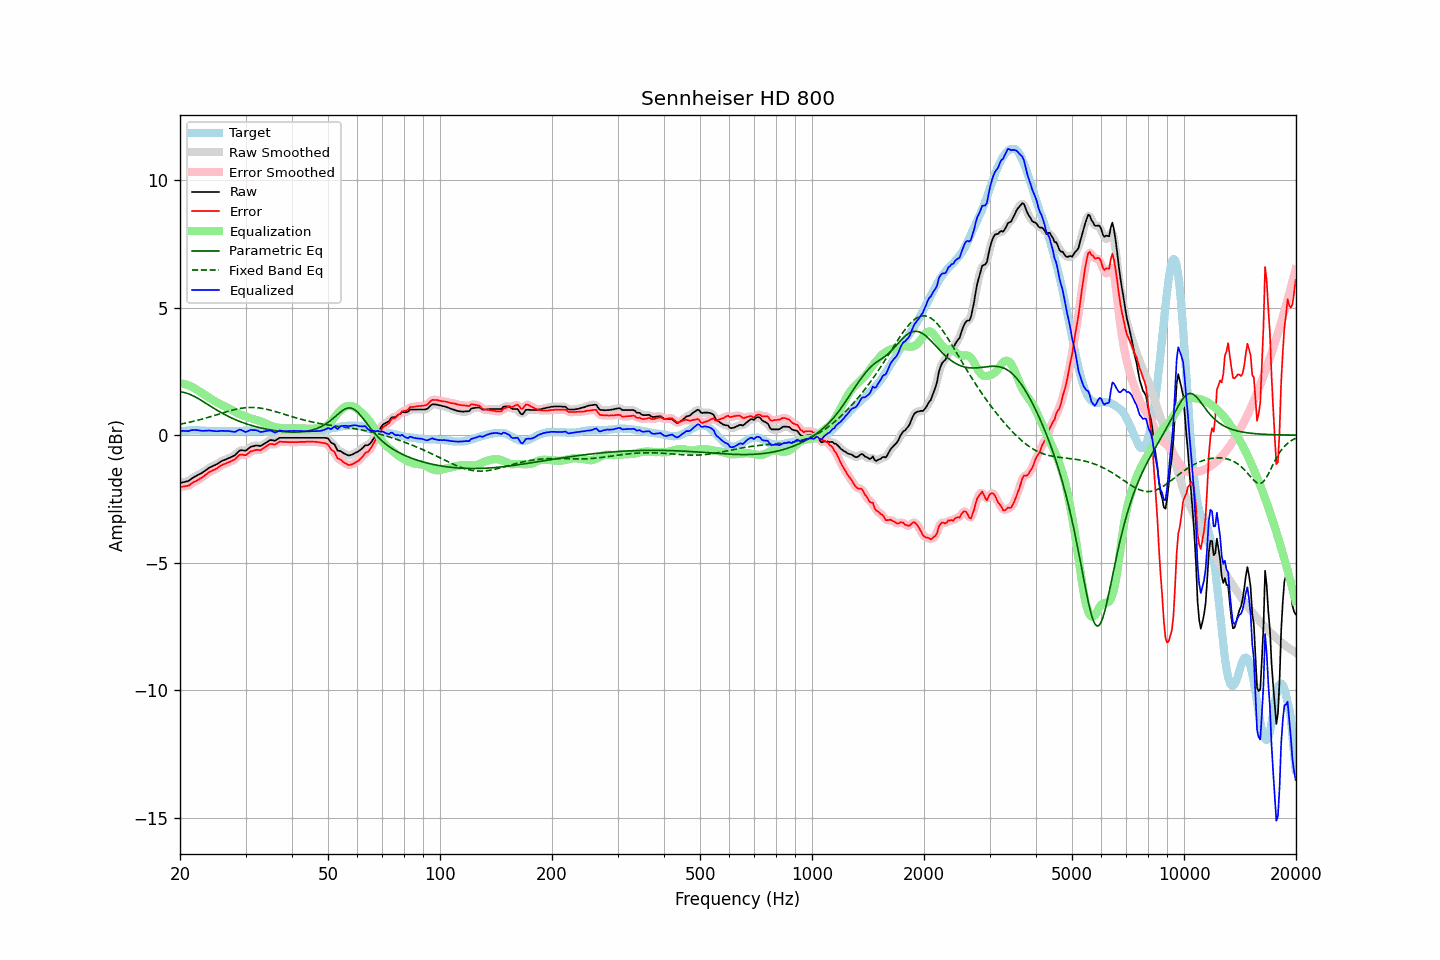

Values plotted in this chart, from the file beside it:
frequency, raw, error, smoothed, error_smoothed, equalization, parametric_eq, fixed_band_eq, equalized_raw, equalized_smoothed, target
20.00, -1.87, -2.02, -1.87, -2.02, 2.04, 1.70, 0.43, 0.16, 0.16, 0.15
20.20, -1.86, -2.02, -1.86, -2.02, 2.03, 1.69, 0.44, 0.16, 0.16, 0.16
20.40, -1.84, -2.01, -1.85, -2.02, 2.01, 1.68, 0.45, 0.17, 0.17, 0.17
20.61, -1.83, -2.00, -1.83, -2.01, 2.00, 1.67, 0.47, 0.17, 0.17, 0.17
20.81, -1.81, -1.99, -1.82, -2.00, 1.98, 1.65, 0.48, 0.17, 0.16, 0.18
21.02, -1.80, -1.98, -1.80, -1.98, 1.96, 1.63, 0.49, 0.16, 0.17, 0.18
21.23, -1.76, -1.95, -1.76, -1.95, 1.94, 1.61, 0.51, 0.17, 0.18, 0.19
21.44, -1.71, -1.90, -1.72, -1.91, 1.91, 1.58, 0.52, 0.20, 0.19, 0.19
21.66, -1.67, -1.86, -1.67, -1.87, 1.88, 1.55, 0.54, 0.20, 0.20, 0.19
21.87, -1.63, -1.82, -1.63, -1.83, 1.84, 1.52, 0.55, 0.21, 0.20, 0.19
22.09, -1.60, -1.80, -1.60, -1.80, 1.80, 1.48, 0.57, 0.20, 0.20, 0.20
22.31, -1.56, -1.76, -1.57, -1.76, 1.76, 1.45, 0.58, 0.20, 0.19, 0.20
22.54, -1.53, -1.72, -1.53, -1.72, 1.72, 1.41, 0.60, 0.19, 0.19, 0.19
22.76, -1.50, -1.68, -1.50, -1.69, 1.68, 1.37, 0.62, 0.17, 0.18, 0.18
22.99, -1.46, -1.64, -1.46, -1.64, 1.64, 1.33, 0.63, 0.17, 0.17, 0.18
23.22, -1.42, -1.60, -1.42, -1.60, 1.59, 1.30, 0.65, 0.17, 0.17, 0.18
23.45, -1.37, -1.54, -1.38, -1.55, 1.55, 1.26, 0.67, 0.18, 0.17, 0.17
23.69, -1.33, -1.50, -1.33, -1.50, 1.51, 1.22, 0.69, 0.17, 0.18, 0.17
23.92, -1.28, -1.45, -1.29, -1.46, 1.47, 1.17, 0.71, 0.19, 0.18, 0.17
24.16, -1.25, -1.42, -1.25, -1.42, 1.43, 1.14, 0.73, 0.18, 0.18, 0.17
24.40, -1.22, -1.39, -1.22, -1.39, 1.39, 1.10, 0.75, 0.17, 0.17, 0.17
24.65, -1.19, -1.36, -1.19, -1.36, 1.36, 1.06, 0.77, 0.16, 0.16, 0.17
24.89, -1.16, -1.33, -1.16, -1.33, 1.32, 1.02, 0.78, 0.16, 0.16, 0.17
25.14, -1.13, -1.30, -1.13, -1.30, 1.29, 0.98, 0.80, 0.15, 0.16, 0.17
25.39, -1.09, -1.25, -1.09, -1.26, 1.25, 0.94, 0.82, 0.16, 0.16, 0.16
25.65, -1.05, -1.21, -1.05, -1.21, 1.22, 0.91, 0.84, 0.16, 0.17, 0.16
25.91, -1.01, -1.17, -1.02, -1.18, 1.19, 0.87, 0.86, 0.17, 0.17, 0.16
26.16, -0.98, -1.14, -0.99, -1.15, 1.15, 0.84, 0.88, 0.17, 0.17, 0.16
26.43, -0.96, -1.12, -0.96, -1.12, 1.12, 0.80, 0.90, 0.16, 0.17, 0.16
26.69, -0.93, -1.09, -0.93, -1.09, 1.10, 0.77, 0.92, 0.16, 0.16, 0.16
26.96, -0.90, -1.06, -0.91, -1.07, 1.07, 0.74, 0.94, 0.16, 0.16, 0.16
27.23, -0.88, -1.04, -0.88, -1.04, 1.04, 0.71, 0.96, 0.15, 0.16, 0.16
27.50, -0.85, -1.01, -0.86, -1.02, 1.00, 0.68, 0.97, 0.15, 0.14, 0.16
27.77, -0.82, -0.98, -0.83, -0.99, 0.96, 0.65, 0.99, 0.14, 0.13, 0.16
28.05, -0.79, -0.95, -0.78, -0.94, 0.92, 0.62, 1.00, 0.13, 0.14, 0.16
28.33, -0.73, -0.89, -0.73, -0.89, 0.89, 0.59, 1.02, 0.15, 0.16, 0.16
28.62, -0.66, -0.82, -0.67, -0.83, 0.85, 0.57, 1.03, 0.19, 0.19, 0.16
28.90, -0.60, -0.77, -0.62, -0.78, 0.83, 0.54, 1.04, 0.22, 0.21, 0.17
29.19, -0.59, -0.76, -0.59, -0.76, 0.80, 0.52, 1.06, 0.20, 0.20, 0.17
29.48, -0.59, -0.76, -0.60, -0.77, 0.77, 0.49, 1.06, 0.18, 0.18, 0.17
29.78, -0.60, -0.78, -0.60, -0.78, 0.75, 0.47, 1.07, 0.15, 0.15, 0.18
30.08, -0.60, -0.78, -0.59, -0.77, 0.73, 0.45, 1.08, 0.12, 0.14, 0.18
30.38, -0.55, -0.73, -0.55, -0.73, 0.71, 0.43, 1.08, 0.15, 0.15, 0.18
30.68, -0.50, -0.68, -0.51, -0.69, 0.68, 0.41, 1.09, 0.18, 0.18, 0.18
30.99, -0.45, -0.63, -0.47, -0.65, 0.66, 0.39, 1.09, 0.21, 0.20, 0.18
31.30, -0.44, -0.62, -0.44, -0.62, 0.64, 0.37, 1.09, 0.20, 0.21, 0.18
31.61, -0.42, -0.60, -0.42, -0.60, 0.62, 0.35, 1.09, 0.20, 0.20, 0.18
31.93, -0.40, -0.58, -0.41, -0.59, 0.60, 0.34, 1.08, 0.20, 0.19, 0.18
32.24, -0.40, -0.57, -0.41, -0.58, 0.59, 0.32, 1.08, 0.18, 0.18, 0.17
32.57, -0.41, -0.58, -0.41, -0.58, 0.57, 0.30, 1.07, 0.16, 0.16, 0.17
32.89, -0.42, -0.59, -0.41, -0.58, 0.55, 0.29, 1.06, 0.13, 0.14, 0.17
33.22, -0.39, -0.55, -0.39, -0.55, 0.52, 0.27, 1.05, 0.13, 0.13, 0.16
33.55, -0.35, -0.51, -0.36, -0.51, 0.50, 0.26, 1.04, 0.14, 0.14, 0.16
33.89, -0.31, -0.46, -0.31, -0.47, 0.47, 0.25, 1.03, 0.15, 0.15, 0.15
34.23, -0.27, -0.42, -0.27, -0.42, 0.44, 0.23, 1.02, 0.16, 0.17, 0.15
34.57, -0.23, -0.38, -0.23, -0.38, 0.41, 0.22, 1.00, 0.18, 0.18, 0.15
34.92, -0.19, -0.34, -0.20, -0.35, 0.38, 0.21, 0.98, 0.19, 0.18, 0.15
35.27, -0.19, -0.34, -0.20, -0.35, 0.36, 0.20, 0.97, 0.16, 0.16, 0.15
35.62, -0.20, -0.35, -0.21, -0.35, 0.34, 0.19, 0.95, 0.13, 0.13, 0.15
35.97, -0.22, -0.37, -0.20, -0.35, 0.32, 0.18, 0.93, 0.10, 0.12, 0.15
... 635 more rows
